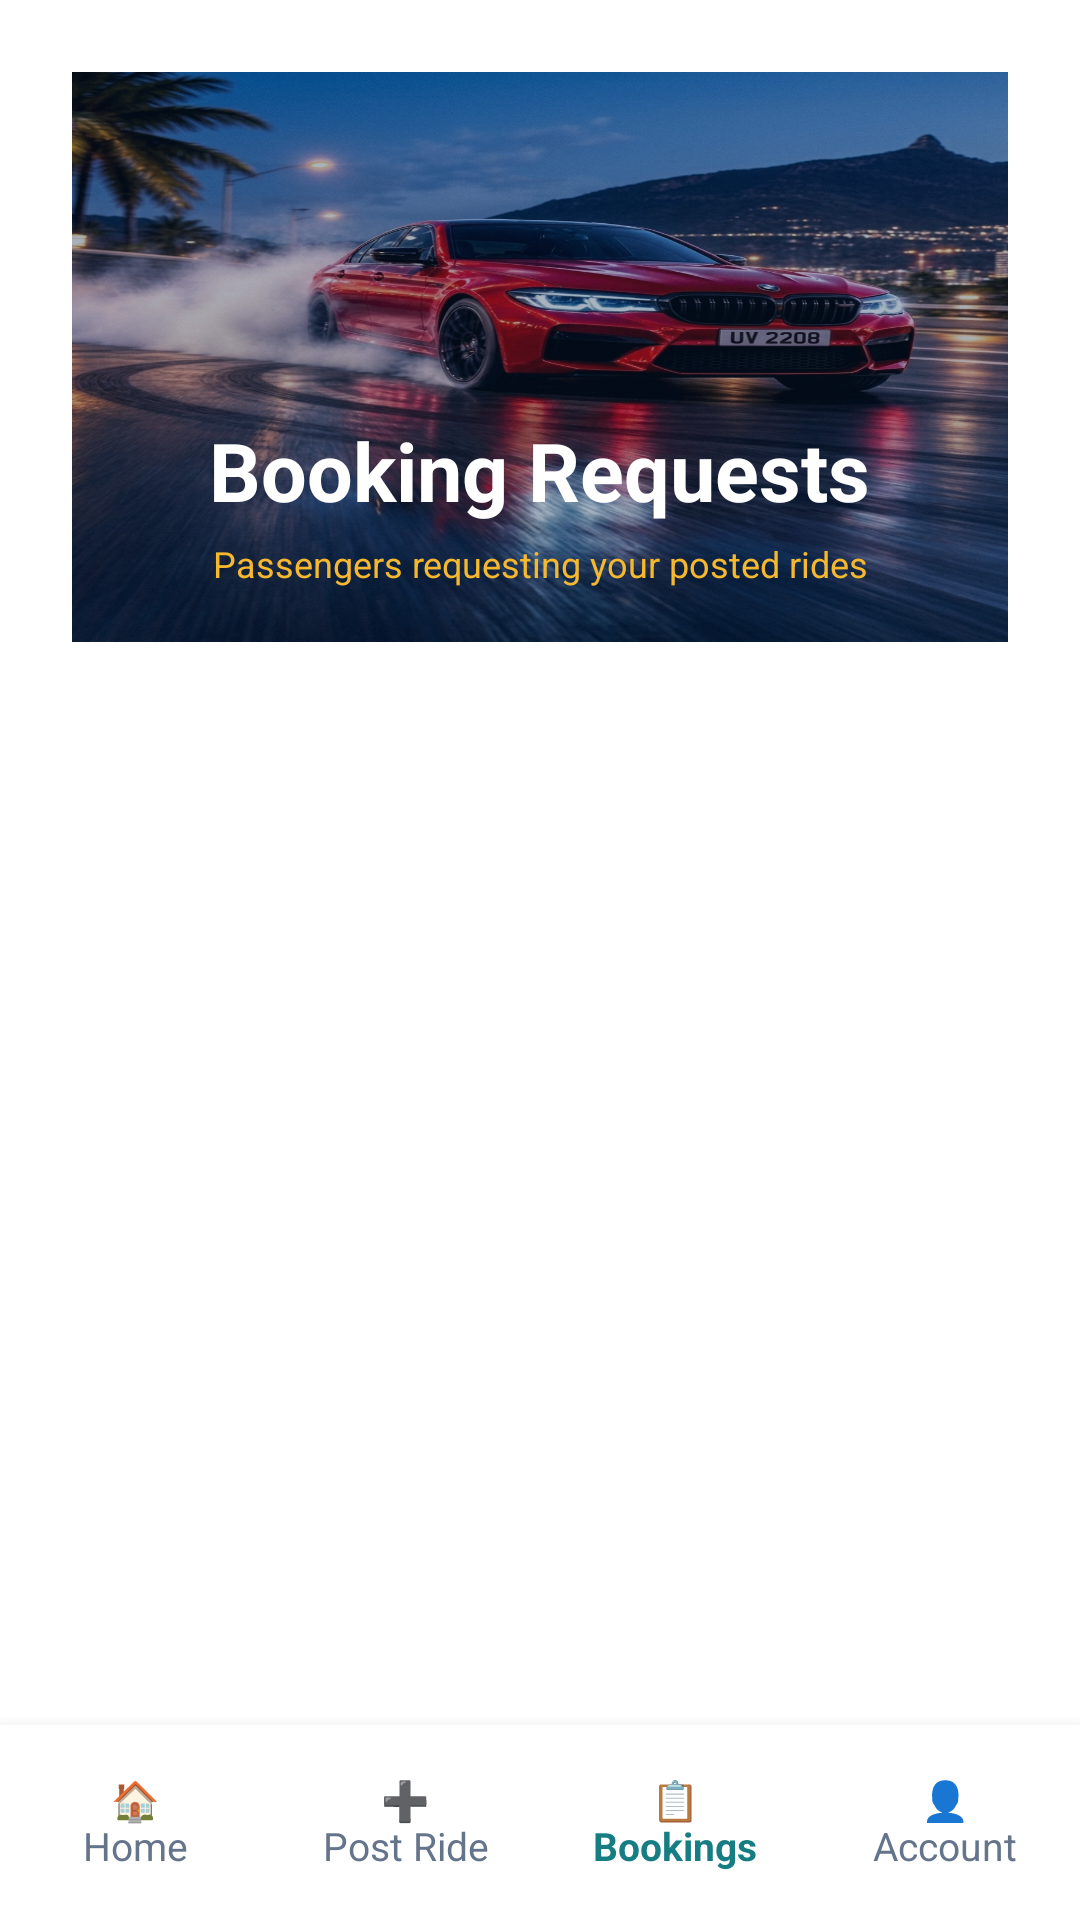

Here is an Android app screen rendered from its layout file. Give the layout XML and the strings, colors and styles it references.
<!-- AndroidManifest.xml: application theme Theme.RideConnect -->
<!-- res/layout/activity_driver_booking_requests.xml -->
<?xml version="1.0" encoding="utf-8"?>
<LinearLayout
    xmlns:android="http://schemas.android.com/apk/res/android"
    android:layout_width="match_parent"
    android:layout_height="match_parent"
    android:orientation="vertical"
    android:background="#FFFFFF">

    
    <ScrollView
        android:layout_width="match_parent"
        android:layout_height="0dp"
        android:layout_weight="1"
        android:background="#FFFFFF"
        android:fillViewport="true">

        <LinearLayout
            android:layout_width="match_parent"
            android:layout_height="wrap_content"
            android:orientation="vertical"
            android:padding="24dp">

            
            <FrameLayout
                android:layout_width="match_parent"
                android:layout_height="190dp"
                android:layout_marginStart="-24dp"
                android:layout_marginEnd="-24dp"
                android:background="@color/navy">

                <ImageView
                    android:id="@+id/bookingRequestsCarImage"
                    android:layout_width="match_parent"
                    android:layout_height="match_parent"
                    android:src="@drawable/rideconnect_splash"
                    android:scaleType="fitXY"
                    android:contentDescription="BMW car photograph"/>

                <LinearLayout
                    android:layout_width="match_parent"
                    android:layout_height="match_parent"
                    android:orientation="vertical"
                    android:gravity="center_horizontal|bottom"
                    android:background="#55041E42"
                    android:paddingStart="20dp"
                    android:paddingEnd="20dp"
                    android:paddingBottom="18dp">

                    <TextView
                        android:layout_width="wrap_content"
                        android:layout_height="wrap_content"
                        android:text="Booking Requests"
                        android:textSize="27sp"
                        android:textStyle="bold"
                        android:textColor="@color/white"/>

                    <TextView
                        android:layout_width="wrap_content"
                        android:layout_height="wrap_content"
                        android:text="Passengers requesting your posted rides"
                        android:textSize="12sp"
                        android:textColor="#F5B82E"
                        android:gravity="center"
                        android:layout_marginTop="5dp"/>

                </LinearLayout>

            </FrameLayout>

            
            <LinearLayout
                android:id="@+id/bookingsContainer"
                android:layout_width="match_parent"
                android:layout_height="wrap_content"
                android:orientation="vertical"
                android:layout_marginTop="30dp"/>

        </LinearLayout>

    </ScrollView>

    
    <LinearLayout
        android:layout_width="match_parent"
        android:layout_height="65dp"
        android:orientation="horizontal"
        android:gravity="center"
        android:background="@color/white"
        android:elevation="8dp"
        android:paddingTop="4dp"
        android:paddingBottom="4dp">

        <TextView
            android:id="@+id/driverRequestsHomeNavItem"
            android:layout_width="0dp"
            android:layout_height="match_parent"
            android:layout_weight="1"
            android:gravity="center"
            android:text="🏠&#10;Home"
            android:textSize="13sp"
            android:textColor="#64748B"
            android:clickable="true"
            android:focusable="true"/>

        <TextView
            android:id="@+id/driverRequestsPostRideNavItem"
            android:layout_width="0dp"
            android:layout_height="match_parent"
            android:layout_weight="1"
            android:gravity="center"
            android:text="➕&#10;Post Ride"
            android:textSize="13sp"
            android:textColor="#64748B"
            android:clickable="true"
            android:focusable="true"/>

        <TextView
            android:id="@+id/driverRequestsBookingsNavItem"
            android:layout_width="0dp"
            android:layout_height="match_parent"
            android:layout_weight="1"
            android:gravity="center"
            android:text="📋&#10;Bookings"
            android:textSize="13sp"
            android:textStyle="bold"
            android:textColor="@color/teal"
            android:clickable="true"
            android:focusable="true"/>

        <TextView
            android:id="@+id/driverRequestsAccountNavItem"
            android:layout_width="0dp"
            android:layout_height="match_parent"
            android:layout_weight="1"
            android:gravity="center"
            android:text="👤&#10;Account"
            android:textSize="13sp"
            android:textColor="#64748B"
            android:clickable="true"
            android:focusable="true"/>

    </LinearLayout>

</LinearLayout>
<!-- resources referenced by this layout -->
<resources>
  <color name="navy">#102C46</color>
  <color name="teal">#167D83</color>
  <color name="white">#FFFFFFFF</color>
  <!-- drawable rideconnect_splash: jpg bitmap (drawable, 777467 bytes) -->
  <style name="Theme.RideConnect" parent="Base.Theme.RideConnect" />
  <style name="Base.Theme.RideConnect" parent="Theme.Material3.Light.NoActionBar">
  
          
          <item name="colorPrimary">@color/navy</item>
          <item name="colorOnPrimary">@color/white</item>
  
          <item name="colorSecondary">@color/teal</item>
          <item name="colorOnSecondary">@color/white</item>
  
          <item name="colorTertiary">@color/gold</item>
          <item name="colorOnTertiary">@color/navy</item>
  
          
          <item name="colorSurface">@color/card_white</item>
          <item name="colorOnSurface">@color/text_primary</item>
  
          
          <item name="android:statusBarColor">@color/navy</item>
          <item name="android:navigationBarColor">@color/card_white</item>
  
          <item name="android:windowLightStatusBar">false</item>
          <item name="android:windowLightNavigationBar">true</item>
  
          
          <item name="android:windowBackground">@color/screen_background</item>
  
          
          <item name="android:colorAccent">@color/teal</item>
  
      </style>
  <color name="gold">#F2B84B</color>
  <color name="card_white">#FFFFFF</color>
  <color name="text_primary">#172B3A</color>
  <color name="screen_background">#F4F6F8</color>
</resources>
